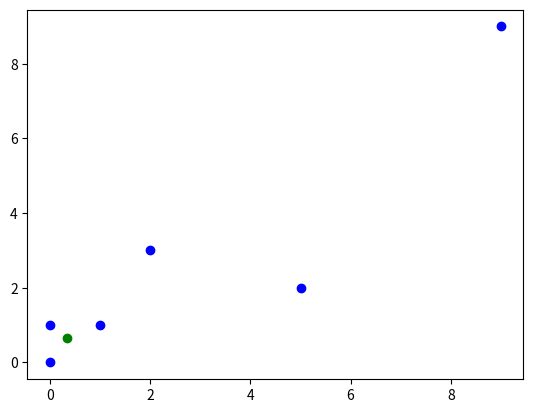

Here is the Python script that generated this plot:
import numpy as np
from matplotlib import pyplot as plt
import math
import random

def ransac2D(obj, env, iters, thres):
    # Samples len(obj) points and finds points in env within a threshold of error thres
    # returns best matched points and associated error

    bestFit = []
    bestError = math.inf

    obj_vectors = findPointVectors(obj)
    
    # Apply RANSAC using random points on env and fit to obj
    i = 0
    while i < iters:
        temp_points = []
        temp_vectors = []

        # select len(obj) random points from env 
        rand = random.sample(range(len(env)), len(obj))
        for j in rand:
            temp_points.append(env[j])

        # find vectors
        temp_vectors = findPointVectors(temp_points)
        
        #print(rand)
        print(temp_points)
        #print(temp_vectors)

        # compare to obj vectors to find error
        curr_error = np.sum(vector_differences_and_norms(obj_vectors, temp_vectors))
        print(curr_error)
        if curr_error < bestError and curr_error < thres:
            bestFit = temp_points
            bestError = curr_error
            print(bestError)
            print(bestFit)
        i += 1
    
    # find centre of best fit points
    x_com = 0
    y_com = 0
    for p in bestFit:
        x_com += p[0]
        y_com += p[1]
    x_com = x_com / len(bestFit)
    y_com = y_com /len(bestFit)

    return (bestFit, bestError,(x_com,y_com))
    


def findPointVectors(points):
    # take n points and return n(n-1)/2 unique vectors for each line between them
    # e.g. a triangle of 3 points returns 3 vectors corresponding to all 3 unique 
    # connections between points

    vectors = set()  # Set to store unique vectors
    n = len(points)
    
    for i in range(n):
        for j in range(i + 1, n):
            p1 = points[i]
            p2 = points[j]
            
            # Ensure the vector is always from the smaller to the larger point
            if p1 < p2:
                vector = (p2[0] - p1[0], p2[1] - p1[1])
            else:
                vector = (p1[0] - p2[0], p1[1] - p2[1])
            
            vectors.add(vector)
    
    return list(vectors)


def vector_difference(v1, v2):
    return (v1[0] - v2[0], v1[1] - v2[1])

def vector_norm(vector):
    return math.sqrt(vector[0]**2 + vector[1]**2)

def vector_differences_and_norms(vectors1, vectors2):
    if len(vectors1) != len(vectors2):
        raise ValueError("Both lists must have the same length.")
    
    norms = []
    
    for v1, v2 in zip(vectors1, vectors2):
        diff_vector = vector_difference(v1, v2)
        norm = vector_norm(diff_vector)
        norms.append(norm)
    
    return norms



# example, find a triangle on a 5 point cloud

obj1 = [(0,0),(1,1),(1,0)]
env1 = [(0,0),(1,1),(0,1),(2,3),(5,2),(9,9)]
env1_x = []
env1_y = []

for p in env1:
    env1_x.append(p[0])
    env1_y.append(p[1])
    
fit, err, com = ransac2D(obj1,env1,100,5)

print('best fitting points are: {}, error = {}, com = {}'.format(fit,err,com))
plt.scatter(env1_x, env1_y, c='blue')
plt.scatter(com[0],com[1], c='g')
